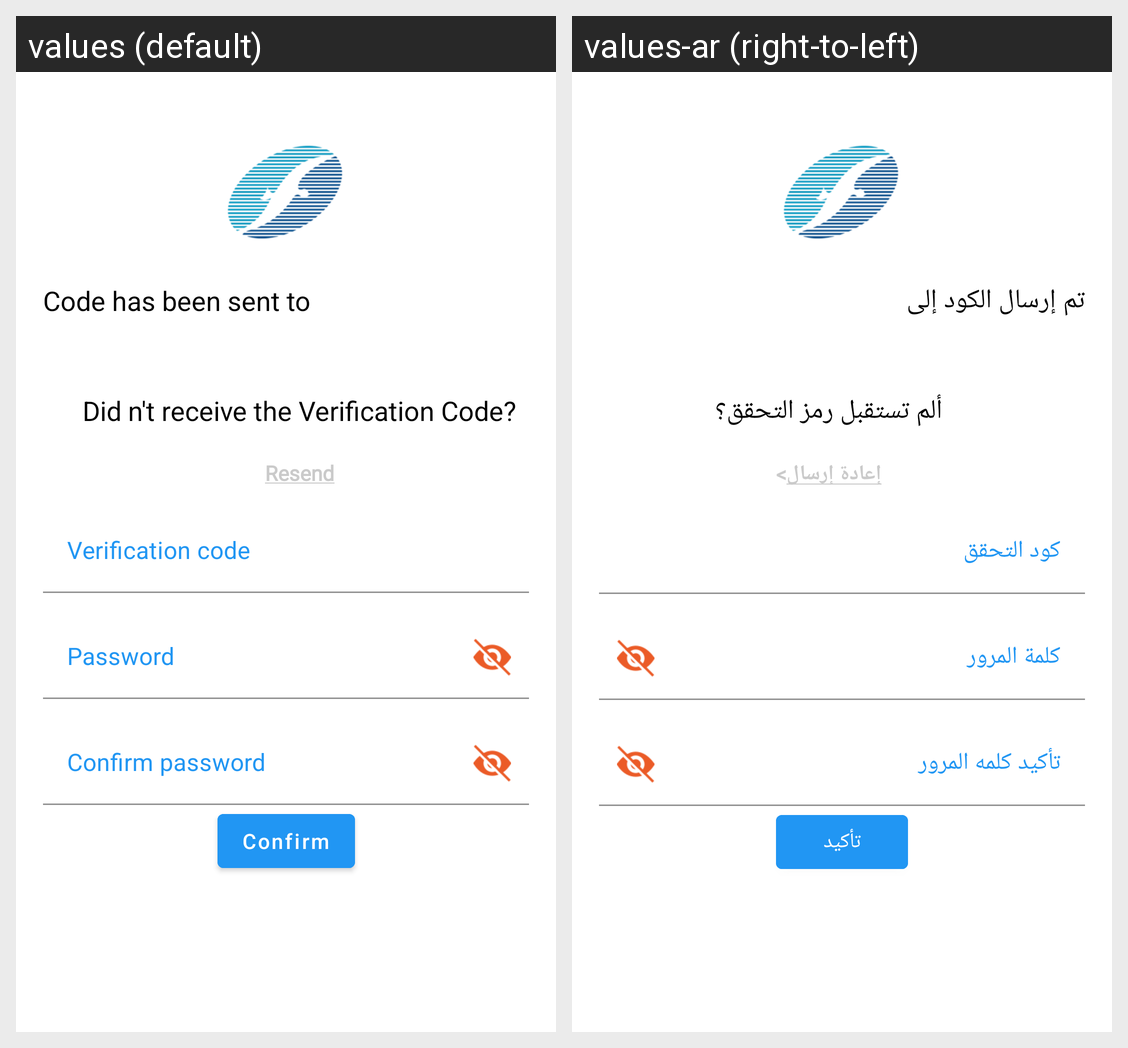

The Android screen above is rendered under two locales of the same app. Produce the string resources it draws, with the default and per-locale values.
Android screen res/layout/fragment_reset.xml rendered under 2 locales, left to right: values (default), values-ar (right-to-left). Device: Nexus 5 (rendered at 1080×1920; each locale shown at half size, 540×960, under a caption strip naming it); theme Theme.FleetManagement.
Strings drawn on this screen, with the default value and each locale's value (text and hints the layout hard-codes, and strings that could not be matched under every locale, appear in the picture but are not listed):

check_email
  values: Code has been sent to 
  values-ar: تم إرسال الكود إلى

text_did_not_receive
  values: Did n't receive the Verification Code?
  values-ar: ألم تستقبل رمز التحقق؟

verification_code
  values: Verification code
  values-ar: كود التحقق

password
  values: Password
  values-ar: كلمة المرور

confirm_password
  values: Confirm password
  values-ar: تأكيد كلمه المرور

confirm
  values: Confirm
  values-ar: تأكيد
